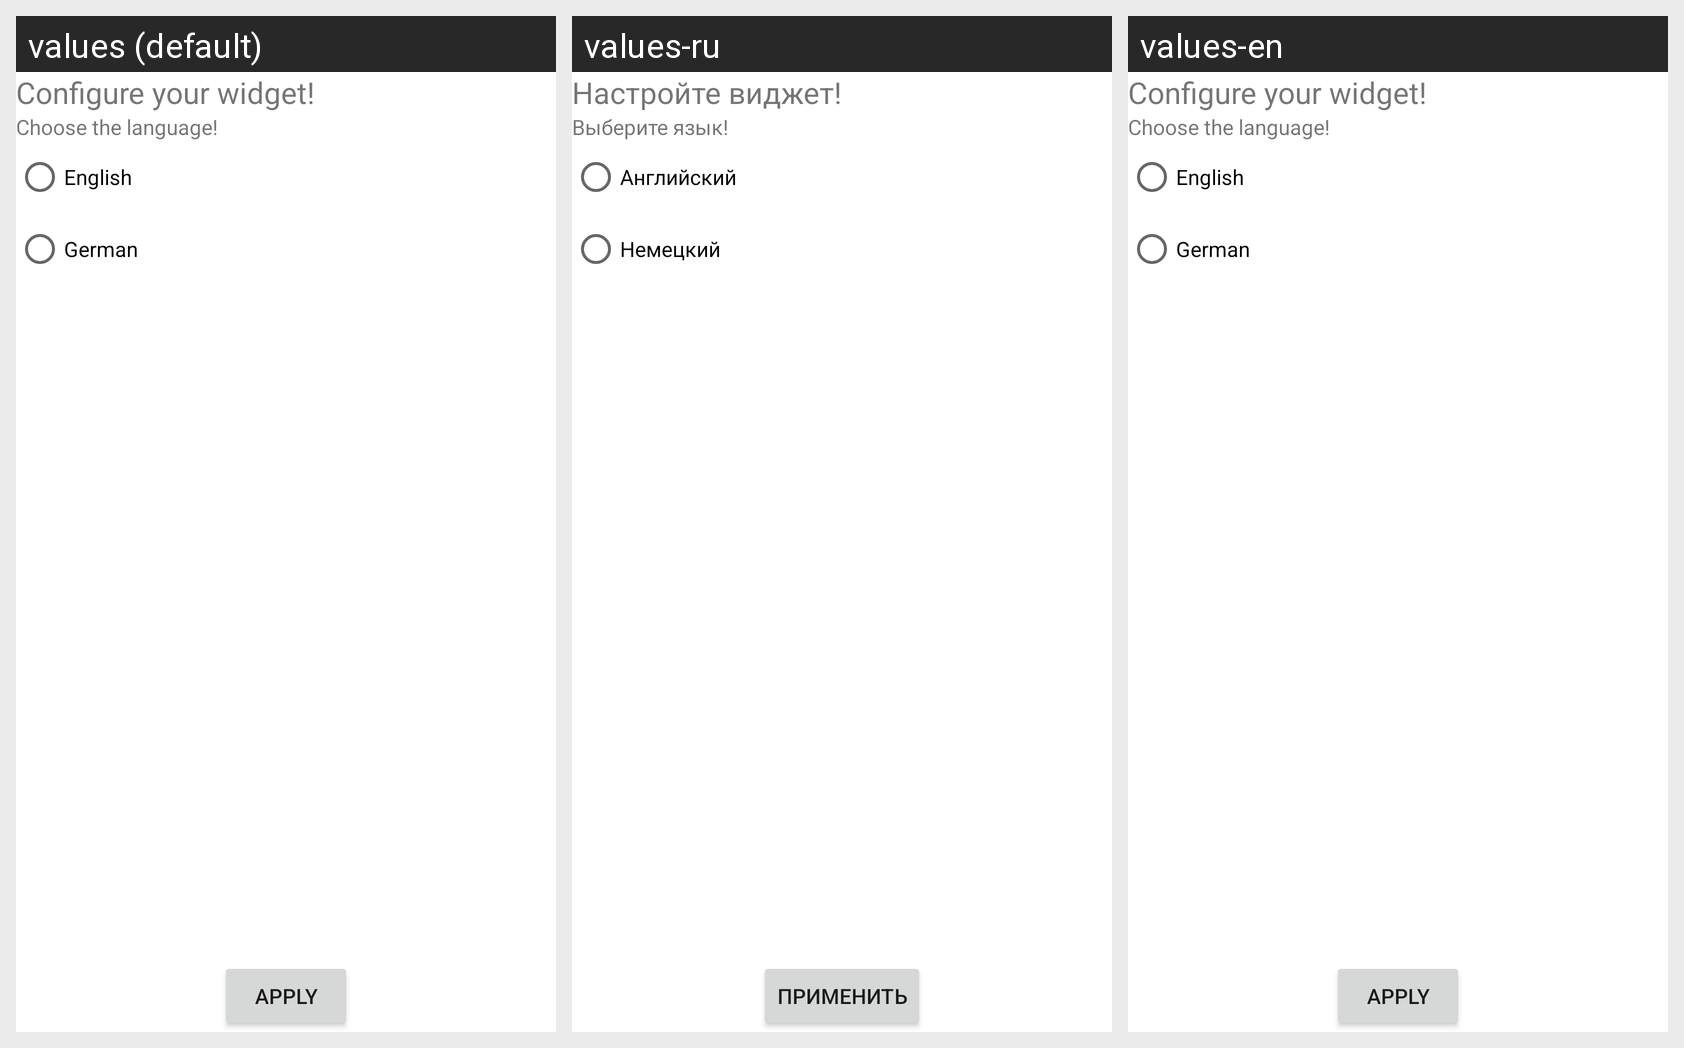

Translations of the strings shown on this Android screen, per locale in the grid:
Android screen res/layout/widget_config.xml rendered under 3 locales, left to right: values (default), values-ru, values-en. Device: Nexus 5 (rendered at 1080×1920; each locale shown at half size, 540×960, under a caption strip naming it); theme Theme.Eintopf.
Strings drawn on this screen, with the default value and each locale's value (text and hints the layout hard-codes appear in the picture but are not listed):

configTextview
  values: Configure your widget!
  values-ru: Настройте виджет!
  values-en: Configure your widget!

configRgHeader
  values: Choose the language!
  values-ru: Выберите язык!
  values-en: Choose the language!

configTextviewEn
  values: English
  values-ru: Английский
  values-en: English

configTextviewDe
  values: German
  values-ru: Немецкий
  values-en: German

applyConfigBtn
  values: Apply
  values-ru: Применить
  values-en: Apply
